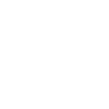
t = 0.00 s
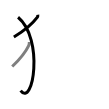
t = 2.50 s
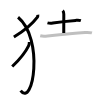
t = 5.25 s
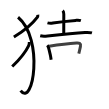
t = 7.75 s
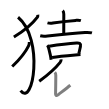
t = 10.50 s
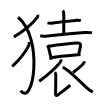
t = 13.00 s

The animated SVG that drew these frames (rendered in a browser with its animation timeline set to each time). Animation: 13 SMIL elements (animate=13); one cycle of 13.00 s.

<svg width="109px" height="109px" viewBox="0 0 px 109px" xmlns="http://www.w3.org/2000/svg" xmlns:xlink="http://www.w3.org/1999/xlink" xml:space="preserve" version="1.1"  baseProfile="full">
<path d="M37.82,14.75c0.11,0.93-0.05,1.89-0.61,2.65c-5.23,6.98-10.65,12-23.34,19.61" style="fill:none;stroke:black;stroke-width:3;opacity:0">
  <animate attributeType="CSS" attributeName="opacity" from="0" to="1" begin="0s" dur="1s" repeatCount="Indefinite" fill="freeze" />
</path>
<path d="M18.05,17.24C44.21,39.08,33,107.75,20.64,90.63" style="fill:none;stroke:black;stroke-width:3;opacity:0">
  <animate attributeType="CSS" attributeName="opacity" from="0" to="1" begin="1s" dur="1s" repeatCount="Indefinite" fill="freeze" />
</path>
<path d="M29.33,42.01c0.1,1.41,0,2.26-0.62,3.53c-3.67,7.62-7.62,12.44-16.49,20.99" style="fill:none;stroke:black;stroke-width:3;opacity:0">
  <animate attributeType="CSS" attributeName="opacity" from="0" to="1" begin="2s" dur="1s" repeatCount="Indefinite" fill="freeze" />
</path>
<path d="M47.47,22.9c1.78,0.48,3.8,0.47,5.38,0.2c6.91-1.19,17-2.29,22.91-2.72c1.73-0.13,3.42-0.29,5.1,0.24" style="fill:none;stroke:black;stroke-width:3;opacity:0">
  <animate attributeType="CSS" attributeName="opacity" from="0" to="1" begin="3s" dur="1s" repeatCount="Indefinite" fill="freeze" />
</path>
<path d="M62.67,10.62c0.73,0.73,1.13,2.13,1.13,3.53c0,4.86-0.05,15.69-0.05,18.86" style="fill:none;stroke:black;stroke-width:3;opacity:0">
  <animate attributeType="CSS" attributeName="opacity" from="0" to="1" begin="4s" dur="1s" repeatCount="Indefinite" fill="freeze" />
</path>
<path d="M40.21,35.75c2.42,0.63,5.11,0.45,7.32,0.19c12.35-1.44,26.16-3,37.48-3.51c2.38-0.1,4.65-0.22,6.96,0.44" style="fill:none;stroke:black;stroke-width:3;opacity:0">
  <animate attributeType="CSS" attributeName="opacity" from="0" to="1" begin="5s" dur="1s" repeatCount="Indefinite" fill="freeze" />
</path>
<path d="M47.28,45.29c0.72,0.72,0.97,1.46,1.2,2.14c0.64,1.89,1.24,4.89,1.99,8.28c0.32,1.44,0.38,2.45,0.65,4.01" style="fill:none;stroke:black;stroke-width:3;opacity:0">
  <animate attributeType="CSS" attributeName="opacity" from="0" to="1" begin="6s" dur="1s" repeatCount="Indefinite" fill="freeze" />
</path>
<path d="M49.16,46.17c7.95-1.21,20.45-2.69,27.46-3.12c2.73-0.17,4.52,0.33,3.83,3.35c-0.58,2.6-0.71,3.73-1.65,7.25" style="fill:none;stroke:black;stroke-width:3;opacity:0">
  <animate attributeType="CSS" attributeName="opacity" from="0" to="1" begin="7s" dur="1s" repeatCount="Indefinite" fill="freeze" />
</path>
<path d="M52.1,57.5c5.29-0.79,15.51-1.78,23.19-2.46c1.85-0.16,3.61-0.32,5.2-0.48" style="fill:none;stroke:black;stroke-width:3;opacity:0">
  <animate attributeType="CSS" attributeName="opacity" from="0" to="1" begin="8s" dur="1s" repeatCount="Indefinite" fill="freeze" />
</path>
<path d="M61.06,59.4c0.12,1.09-0.23,2.11-0.91,2.96c-3.78,4.77-9.82,10.83-20.93,18.9" style="fill:none;stroke:black;stroke-width:3;opacity:0">
  <animate attributeType="CSS" attributeName="opacity" from="0" to="1" begin="9s" dur="1s" repeatCount="Indefinite" fill="freeze" />
</path>
<path d="M54.8,72.19c0.75,0.75,1,1.93,1,3.2c0,7.08-0.24,17.53-0.24,18.73s0.88,1.88,2.01,0.98c1.12-0.9,9.18-6.97,12.78-9.84" style="fill:none;stroke:black;stroke-width:3;opacity:0">
  <animate attributeType="CSS" attributeName="opacity" from="0" to="1" begin="10s" dur="1s" repeatCount="Indefinite" fill="freeze" />
</path>
<path d="M84.14,61.36c0,0.64-0.07,1.48-0.34,1.82c-1.92,2.44-4.24,4.45-10.7,9.33" style="fill:none;stroke:black;stroke-width:3;opacity:0">
  <animate attributeType="CSS" attributeName="opacity" from="0" to="1" begin="11s" dur="1s" repeatCount="Indefinite" fill="freeze" />
</path>
<path d="M62.64,67.46c4.34,0.51,12.11,9.29,24.43,20.59c1.9,1.74,3.69,2.95,5.77,3.96" style="fill:none;stroke:black;stroke-width:3;opacity:0">
  <animate attributeType="CSS" attributeName="opacity" from="0" to="1" begin="12s" dur="1s" repeatCount="Indefinite" fill="freeze" />
</path>
</svg>
